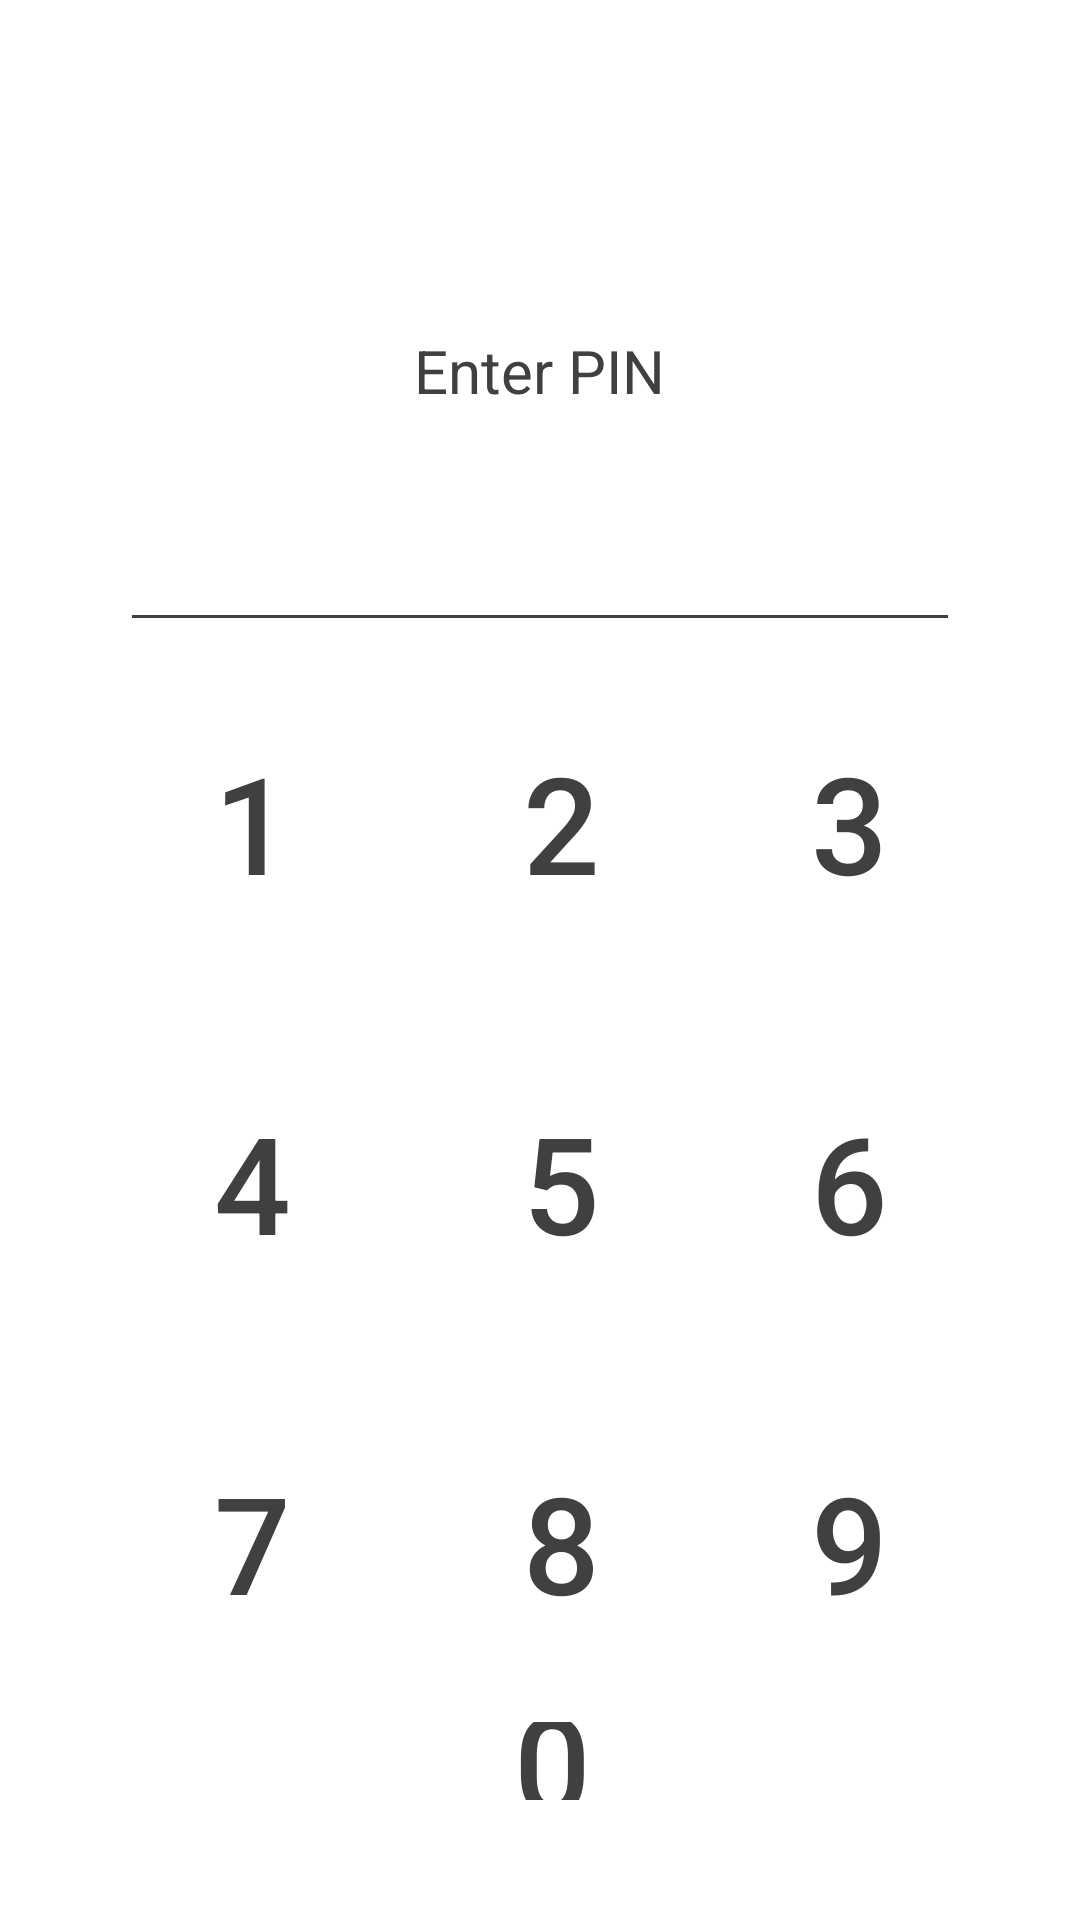

Here is an Android app screen rendered from its layout file. Give the layout XML and the strings, colors and styles it references.
<!-- AndroidManifest.xml: application theme Theme.Design.NoActionBar -->
<!-- res/layout/activity_pin_layout.xml -->
<?xml version="1.0" encoding="utf-8"?>
<androidx.constraintlayout.widget.ConstraintLayout xmlns:android="http://schemas.android.com/apk/res/android"
    xmlns:app="http://schemas.android.com/apk/res-auto"
    xmlns:tools="http://schemas.android.com/tools"
    android:layout_width="match_parent"
    android:layout_height="match_parent"
    tools:context=".PIN_layout"
    android:background="@color/white">

    <LinearLayout
        android:layout_width="match_parent"
        android:layout_height="match_parent"
        android:orientation="vertical"
        android:layout_margin="40dp"
        android:gravity="center"
        >
        <TextView
            android:layout_marginTop="70dp"
            android:layout_width="wrap_content"
            android:layout_height="wrap_content"
            android:text="Enter PIN"
            android:textColor="@color/my_gray"
            android:textSize="20dp"/>
        <EditText
            android:id="@+id/login_pin"
            android:layout_width="match_parent"
            android:layout_height="wrap_content"
            android:gravity="center"
            android:backgroundTint="@color/my_gray"
            android:textAlignment="center"
            android:textSize="45dp"
            android:textColor="@color/my_gray"/>
        <LinearLayout
            android:layout_width="match_parent"
            android:layout_height="wrap_content"
            android:gravity="center">
            <Button
                android:textColor="@color/my_gray"
                android:id="@+id/one_btn"
                android:layout_width="wrap_content"
                android:layout_height="90dp"
                android:text="1"
                android:textSize="45dp"
                android:background="#00000000"
                />
            <Button
                android:layout_margin="15dp"
                android:textColor="@color/my_gray"
                android:id="@+id/two_btn"
                android:layout_width="wrap_content"
                android:layout_height="90dp"
                android:text="2"
                android:textSize="45dp"
                android:background="#00000000"
                />
            <Button
                android:textColor="@color/my_gray"
                android:id="@+id/three_btn"
                android:layout_width="wrap_content"
                android:layout_height="90dp"
                android:text="3"
                android:textSize="45dp"
                android:background="#00000000"
                />
        </LinearLayout>
        <LinearLayout
            android:layout_width="match_parent"
            android:layout_height="wrap_content"
            android:gravity="center">
            <Button
                android:textColor="@color/my_gray"
                android:id="@+id/four_btn"
                android:layout_width="wrap_content"
                android:layout_height="90dp"
                android:text="4"
                android:textSize="45dp"
                android:background="#00000000"
                />
            <Button
                android:textColor="@color/my_gray"
                android:layout_margin="15dp"
                android:id="@+id/five_btn"
                android:layout_width="wrap_content"
                android:layout_height="90dp"
                android:text="5"
                android:textSize="45dp"
                android:background="#00000000"
                />
            <Button
                android:textColor="@color/my_gray"
                android:id="@+id/six_btn"
                android:layout_width="wrap_content"
                android:layout_height="90dp"
                android:text="6"
                android:textSize="45dp"
                android:background="#00000000"
                />
        </LinearLayout>
        <LinearLayout
            android:layout_width="match_parent"
            android:layout_height="wrap_content"
            android:gravity="center">
            <Button 
                android:textColor="@color/my_gray"
                android:id="@+id/seven_btn"
                android:layout_width="wrap_content"
                android:layout_height="90dp"
                android:text="7"
                android:textSize="45dp"
                android:background="#00000000"
                />
            <Button 
                android:textColor="@color/my_gray"
                android:layout_margin="15dp"
                android:id="@+id/eight_btn"
                android:layout_width="wrap_content"
                android:layout_height="90dp"
                android:text="8"
                android:textSize="45dp"
                android:background="#00000000"
                />
            <Button 
                android:textColor="@color/my_gray"
                android:id="@+id/nigen_btn"
                android:layout_width="wrap_content"
                android:layout_height="90dp"
                android:text="9"
                android:textSize="45dp"
                android:background="#00000000"
                />
        </LinearLayout>
        <LinearLayout
            android:layout_width="match_parent"
            android:layout_height="wrap_content"
            android:gravity="center">
            <Button 
                android:textColor="@color/my_gray"
                android:layout_width="wrap_content"
                android:layout_height="90dp"
                android:textSize="45dp"
                android:background="#00000000"
                />
            <Button 
                android:textColor="@color/my_gray"
                android:layout_margin="10dp"
                android:id="@+id/zero_btn"
                android:layout_width="wrap_content"
                android:layout_height="90dp"
                android:text="0"
                android:textSize="45dp"
                android:background="#00000000"
                />
            <ImageButton
                android:src="@drawable/backspace"
                android:textColor="@color/my_gray"
                android:id="@+id/clear_btn"
                android:layout_width="80dp"
                android:layout_height="90dp"
                android:text="c"
                android:textSize="45dp"
                android:background="#00000000"
                app:tint="@color/my_gray" />
        </LinearLayout>
    </LinearLayout>

</androidx.constraintlayout.widget.ConstraintLayout>
<!-- resources referenced by this layout -->
<resources>
  <color name="my_gray">#404040</color>
  <color name="white">#FFFFFFFF</color>
  <!-- drawable backspace (drawable) -->
  <vector xmlns:android="http://schemas.android.com/apk/res/android"
      android:width="40dp"
      android:height="40dp"
      android:viewportWidth="24"
      android:viewportHeight="24"
      android:tint="?attr/colorControlNormal">
    <path
        android:fillColor="@android:color/white"
        android:pathData="M22,3L7,3c-0.69,0 -1.23,0.35 -1.59,0.88L0,12l5.41,8.11c0.36,0.53 0.9,0.89 1.59,0.89h15c1.1,0 2,-0.9 2,-2L24,5c0,-1.1 -0.9,-2 -2,-2zM19,15.59L17.59,17 14,13.41 10.41,17 9,15.59 12.59,12 9,8.41 10.41,7 14,10.59 17.59,7 19,8.41 15.41,12 19,15.59z"/>
  </vector>
</resources>
